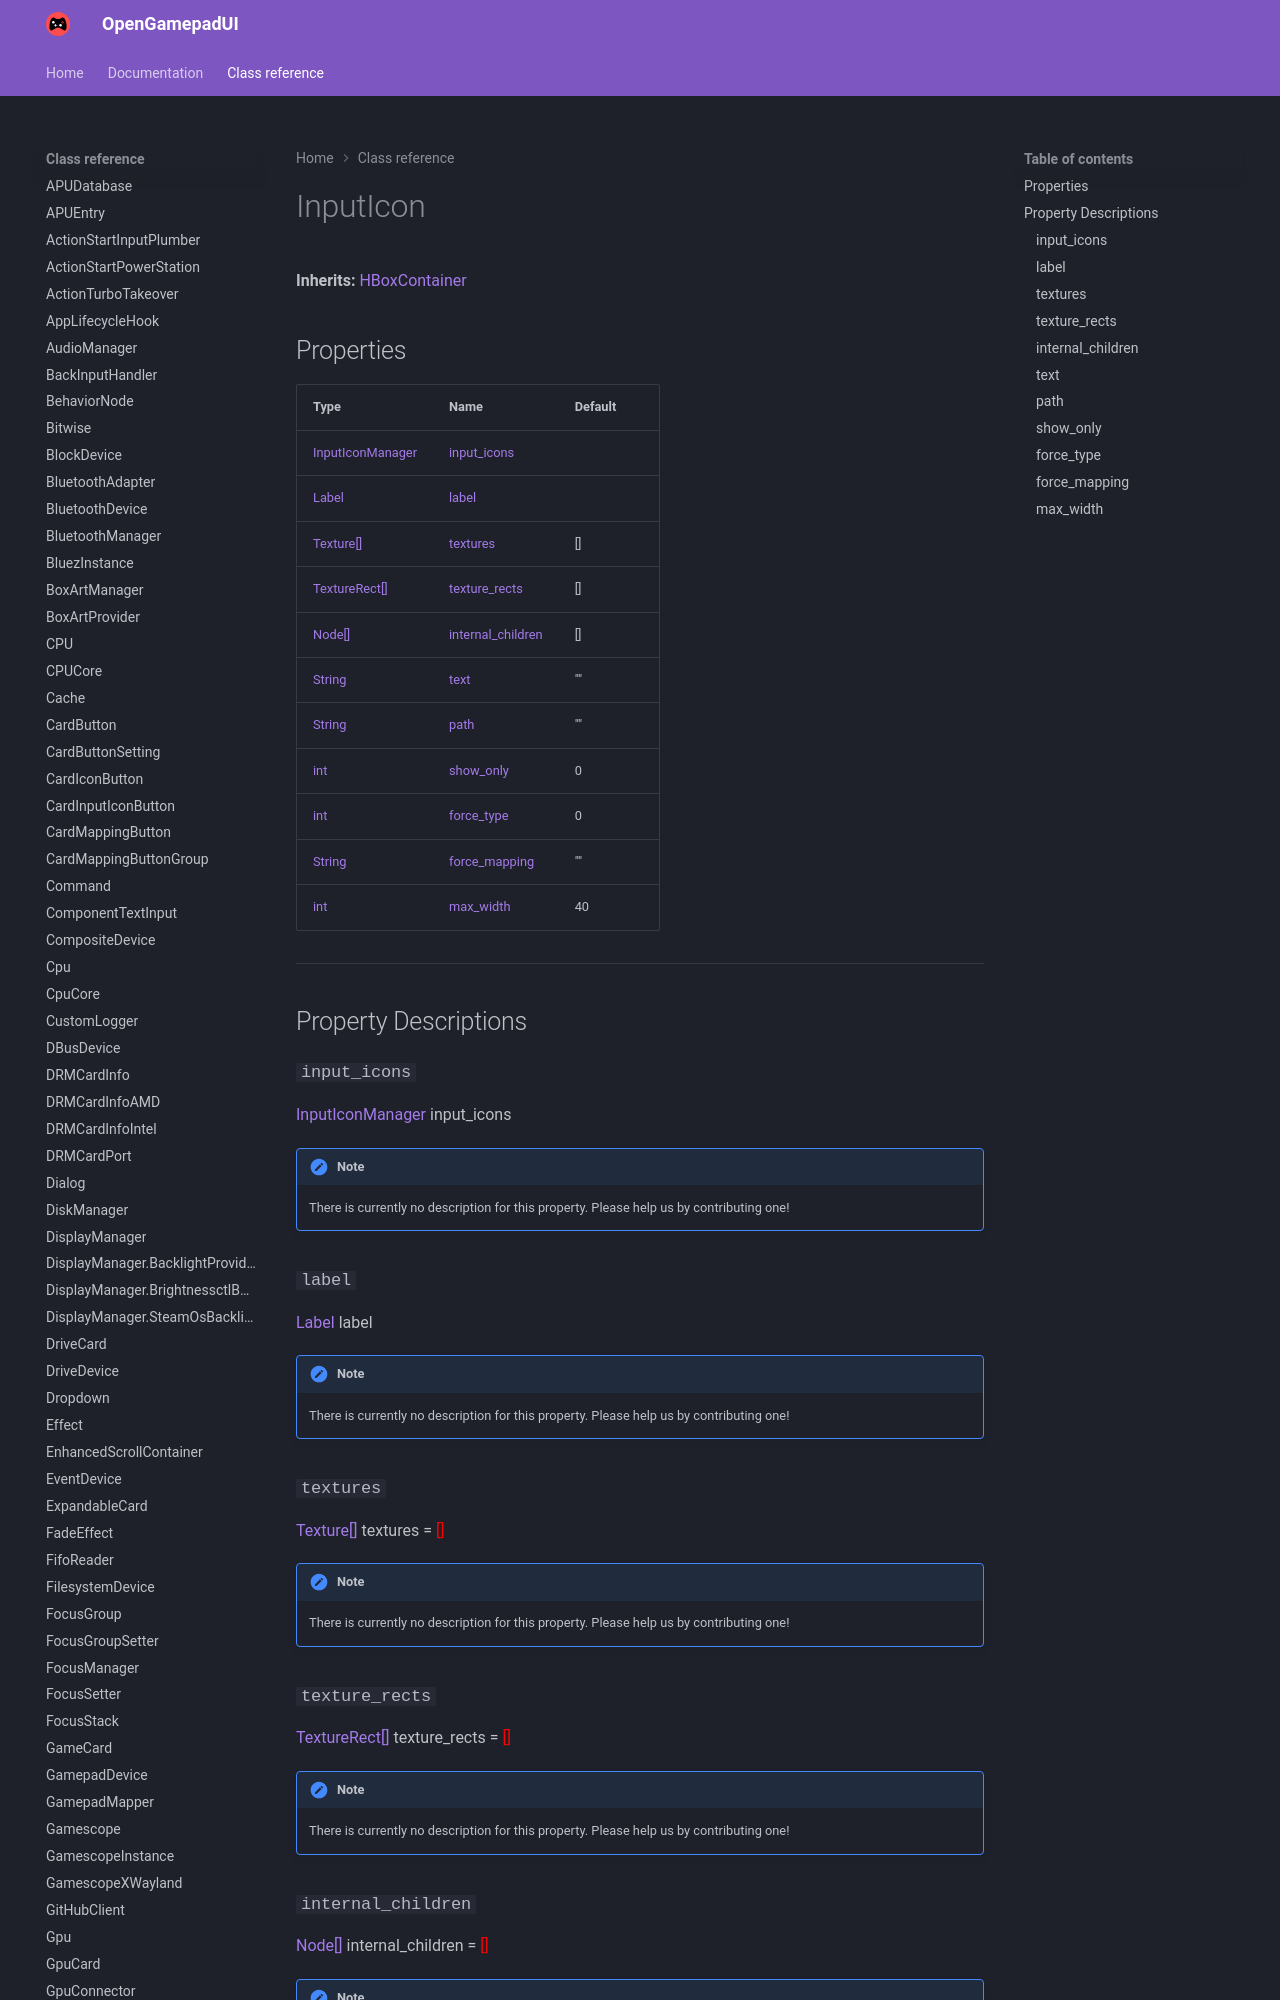

repository: ShadowBlip/OpenGamepadUI · page: class-reference/InputIcon/index.html · generator: mkdocs

# InputIcon

**Inherits:** [HBoxContainer](https://docs.godotengine.org/en/stable/classes/class_hboxcontainer.html)


## Properties

| Type | Name | Default |
| ---- | ---- | ------- |
| [InputIconManager](../InputIconManager) | [input_icons](./#input_icons) | <unknown> |
| [Label](https://docs.godotengine.org/en/stable/classes/class_label.html) | [label](./#label) | <unknown> |
| [Texture[]](https://docs.godotengine.org/en/stable/classes/class_texture.html) | [textures](./#textures) | [] |
| [TextureRect[]](https://docs.godotengine.org/en/stable/classes/class_texturerect.html) | [texture_rects](./#texture_rects) | [] |
| [Node[]](https://docs.godotengine.org/en/stable/classes/class_node.html) | [internal_children](./#internal_children) | [] |
| [String](https://docs.godotengine.org/en/stable/classes/class_string.html) | [text](./#text) | "" |
| [String](https://docs.godotengine.org/en/stable/classes/class_string.html) | [path](./#path) | "" |
| [int](https://docs.godotengine.org/en/stable/classes/class_int.html) | [show_only](./#show_only) | 0 |
| [int](https://docs.godotengine.org/en/stable/classes/class_int.html) | [force_type](./
